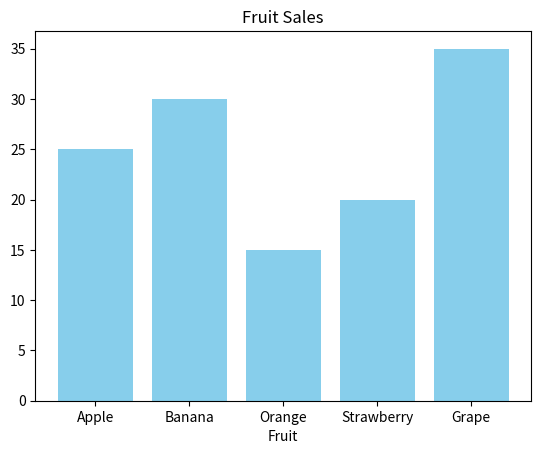

Recreate this plot in Python. (Note: this script raises an exception after producing the figure.)
import matplotlib.pyplot as plt

categories = [ 'Apple', 'Banana', 'Orange', 'Strawberry', 'Grape']
values = [25, 30, 15, 20, 35]

plt.clf()

plt.bar(categories, values, color='skyblue')

plt.title('Fruit Sales')

plt.xlabel('Fruit')
plt.ylable('Sales')

plt.show()

plt.savefig("./results/bar_chart.png")